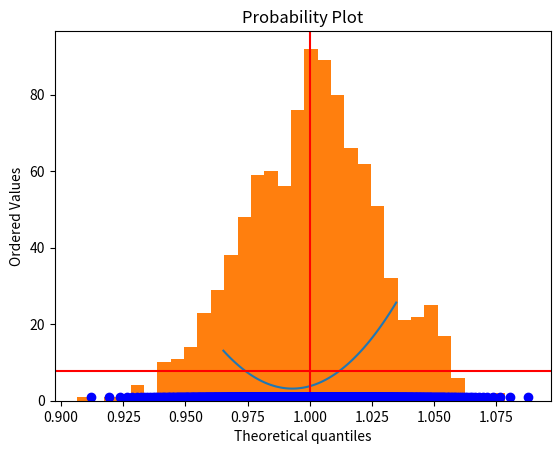
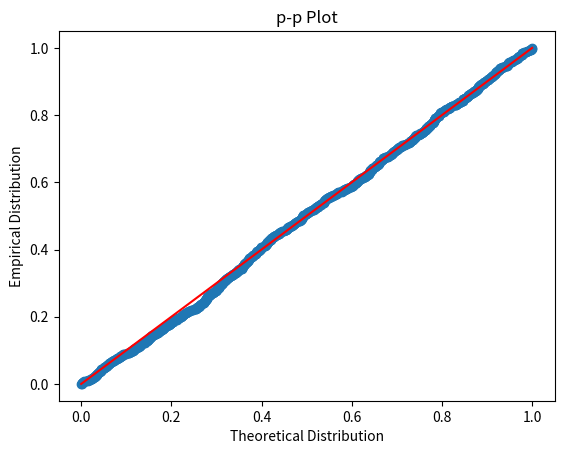

The script that saved these images, in order:
import numpy as np
from numpy.linalg import inv

## Play with us!
beta = 1     # "Coefficient of interest"
gamma = 1    # Governs effect of u on X
sigma_u = 1  # Note assumption of homoskedasticity
## Play with us!

# Let Z have order ell, and X order 1, with Var([X,Z]|u)=VXZ

ell = 4 # Play with me too!

# Arbitrary (but deterministic) choice for VXZ = [VX Cov(X,Z);
#                                                 Cov(Z,X) VZ]
# Pinned down by choice of a matrix A...
A = np.sqrt(1/np.arange(1,(ell+1)**2+1)).reshape((ell+1,ell+1))

## Below here we're less playful.

# Now Var([X,Z]|u) is constructed so guaranteed pos. def.
VXZ = A.T@A

Q = -VXZ[1:,[0]]  # -EZX', or generally Edgj/db'

# Gimme some truth:
truth = (beta,gamma,sigma_u,VXZ)

## But play with Omega if you want to introduce heteroskedascity
Omega = (sigma_u**2)*VXZ[1:,1:] # E(Zu)(u'Z')

# Asymptotic variance of optimally weighted GMM estimator:
AVar_b = inv(Q.T@inv(Omega)@Q)

AVar_b

from scipy.stats import distributions as iid

def dgp(N,beta,gamma,sigma_u,VXZ):
    """Generate a tuple of (y,X,Z).

    Satisfies model:
        y = X@beta + u
        E Z'u = 0
        Var(u) = sigma^2
        Cov(X,u) = gamma*sigma_u^2
        Var([X,Z]|u) = VXZ
        u,X,Z mean zero, Gaussian

    Each element of the tuple is an array of N observations.

    Inputs include
    - beta :: the coefficient of interest
    - gamma :: linear effect of disturbance on X
    - sigma_u :: Variance of disturbance
    - VXZ :: Var([X,Z]|u)
    """

    u = iid.norm.rvs(size=(N,1))*sigma_u

    # "Square root" of VXZ via eigendecomposition
    lbda,v = np.linalg.eig(VXZ)
    SXZ = v@np.diag(np.sqrt(lbda))

    # Generate normal random variates [X*,Z]
    XZ = iid.norm.rvs(size=(N,VXZ.shape[0]))@SXZ.T

    # But X is endogenous...
    X = XZ[:,[0]] + gamma*u
    Z = XZ[:,1:]

    # Calculate y
    y = X*beta + u

    return y,X,Z

N = 10000

data = dgp(N,*truth)

y,X,Z = data # Unpack tuple to check on things

# Check that we've computed things correctly:
print("True Var([X,Z]|u):")
print(VXZ,end="\n\n")

print("Estimated (unconditional) sample covariance matrix minus true conditional:")
print(np.cov(np.c_[X,Z].T,ddof=0) - VXZ)

import numpy as np
from numpy.linalg import inv

def gj(b,y,X,Z):
    """Observations of g_j(b).

    This defines the deviations from the predictions of our model; i.e.,
    e_j = Z_ju_j, where EZ_ju_j=0.

    Can replace this function to testimate a different model.
    """
    return Z*(y - X*b)

def gN(b,data):
    """Averages of g_j(b).

    This is generic for data, to be passed to gj.
    """
    e = gj(b,*data)

    # Check to see more obs. than moments.
    assert e.shape[0] > e.shape[1], "Need more observations than moments!"
    
    return e.mean(axis=0)

def Omegahat(b,data):
    e = gj(b,*data)

    # Recenter! We have Eu=0 under null.
    # Important to use this information.
    e = e - e.mean(axis=0) 
    
    return e.T@e/e.shape[0]

Winv = Omegahat(beta,data) 
print(Winv)

def J(b,W,data):

    m = gN(b,data) # Sample moments @ b
    N = data[0].shape[0]

    return (N*m.T@W@m) # Scale by sample size

from matplotlib import pyplot as plt
%matplotlib inline

# Limiting distribution of criterion (under null)
limiting_J = iid.chi2(ell-1)

# Limiting SE of b
sigma_0 = lambda N: np.sqrt(inv(Q.T@inv(Winv)@Q)/N)[0][0] 

# Choose 8 sigma_0 neighborhood of "truth"
B = np.linspace(beta-4*sigma_0(N),beta+4*sigma_0(N),100)
W = inv(Winv)

_ = plt.plot(B,[J(b,W,data) for b in B.tolist()])
_ = plt.axhline(limiting_J.isf(0.05),color='r')

from scipy.optimize import minimize_scalar

def two_step_gmm(data):

    # First step uses identity weighting matrix
    W1 = np.eye(gj(1,*data).shape[1])

    b1 = minimize_scalar(lambda b: J(b,W1,data)).x 

    # Construct 2nd step weighting matrix using
    # first step estimate of beta
    W2 = inv(Omegahat(b1,data))

    return minimize_scalar(lambda b: J(b,W2,data))

soltn = two_step_gmm(data)

print("b=%f, J=%f, Critical J=%f" % (soltn.x,soltn.fun,limiting_J.isf(0.05)))

N = 1000 # Sample size

D = 1000 # Monte Carlo draws

b_draws = []
J_draws = []
for d in range(D):
    soltn = two_step_gmm(dgp(N,*truth))
    b_draws.append(soltn.x)
    J_draws.append(soltn.fun)

_ = plt.hist(b_draws,bins=int(np.ceil(np.sqrt(D))))
_ = plt.axvline(beta,color='r')

# Limiting distribution of estimator

limiting_b = iid.norm(loc=beta,scale=sigma_0(N))

print("Monte Carlo standard errors: %g" % np.std(b_draws))
print("Asymptotic approximation: %g" % sigma_0(N))
print("Critical value for J statistic: %g (5%%)" % limiting_J.isf(.05))

from scipy.stats import probplot

_ = probplot(b_draws,dist=limiting_b,fit=False,plot=plt)

def ppplot(data,dist):
    data = np.array(data)

    # Theoretical CDF, evaluated at points of data
    P = [dist.cdf(x) for x in data.tolist()]

    # Empirical CDF, evaluated at points of data
    Phat = [(data<x).mean() for x in data.tolist()]

    fig, ax = plt.subplots()

    ax.scatter(P,Phat)
    ax.plot([0,1],[0,1],color='r') # Plot 45
    ax.set_xlabel('Theoretical Distribution')
    ax.set_ylabel('Empirical Distribution')
    ax.set_title('p-p Plot')

    return ax

_ = ppplot(J_draws, limiting_J)